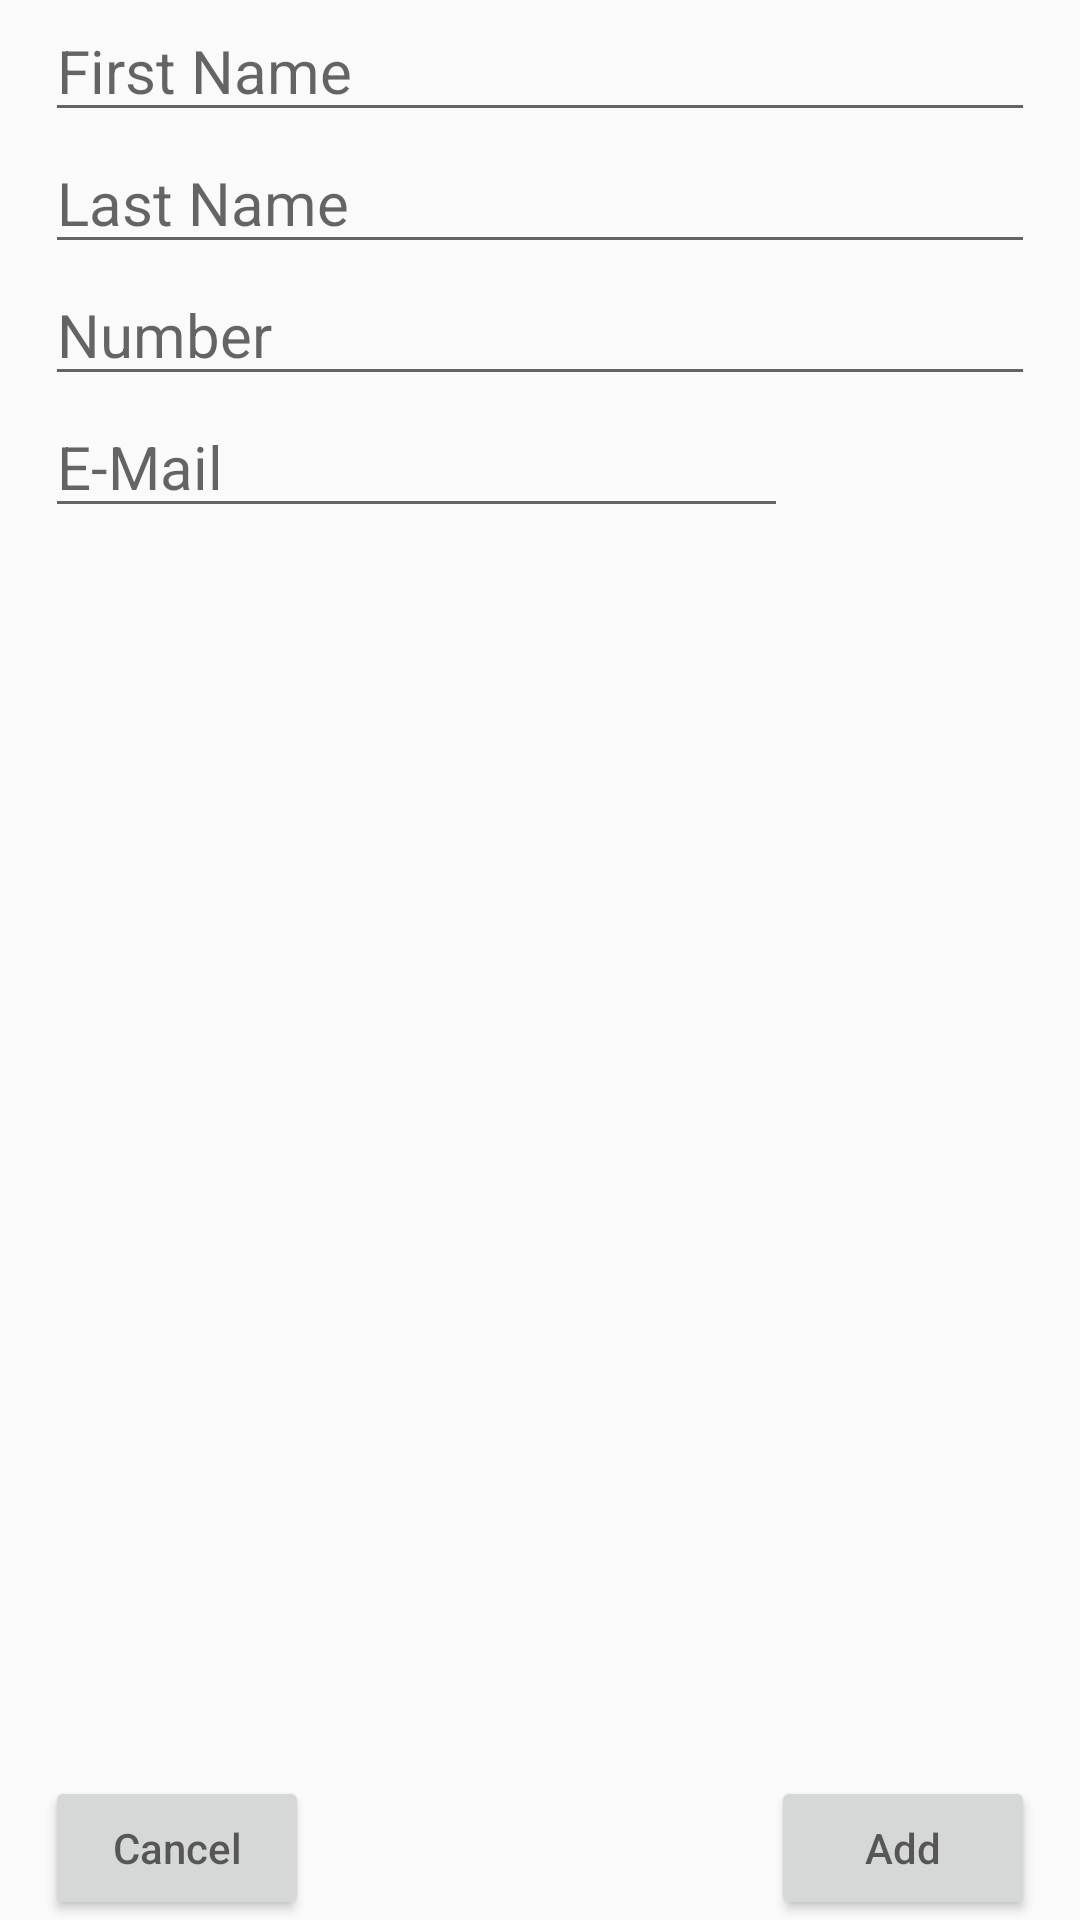

The Android layout XML behind this screen, and the referenced resources:
<!-- AndroidManifest.xml: application theme AppTheme -->
<!-- res/layout/add_contact_activity.xml -->
<?xml version="1.0" encoding="utf-8"?>
<androidx.constraintlayout.widget.ConstraintLayout xmlns:android="http://schemas.android.com/apk/res/android"
    android:layout_width="match_parent"
    android:layout_height="match_parent">

    <LinearLayout
        android:layout_width="match_parent"
        android:layout_height="match_parent"
        android:layout_marginHorizontal="15dp"
        android:orientation="vertical">

        <EditText
            android:id="@+id/add_contact_first_name"
            android:layout_width="match_parent"
            android:layout_height="wrap_content"
            android:hint="First Name"
            android:textSize="20sp" />

        <EditText
            android:id="@+id/add_contact_last_name"
            android:layout_width="match_parent"
            android:layout_height="wrap_content"
            android:hint="Last Name"
            android:textSize="20sp" />

        <EditText
            android:id="@+id/add_contact_number"
            android:layout_width="match_parent"
            android:layout_height="wrap_content"
            android:hint="Number"
            android:inputType="number"
            android:textSize="20sp" />

        <LinearLayout
            android:layout_width="match_parent"
            android:layout_height="wrap_content"
            android:weightSum="4">

            <EditText
                android:id="@+id/add_contact_mail"
                android:layout_width="match_parent"
                android:layout_height="wrap_content"
                android:layout_weight="1"
                android:hint="E-Mail"
                android:inputType="textEmailAddress"
                android:textSize="20sp" />

            <Spinner
                android:id="@+id/add_contact_mail_spinner"
                android:layout_width="match_parent"
                android:layout_height="wrap_content"
                android:layout_weight="3"
                android:background="@color/button_background"
                android:spinnerMode="dropdown" />
        </LinearLayout>

        <View
            android:layout_width="wrap_content"
            android:layout_height="0dp"
            android:layout_weight="1" />

        <LinearLayout
            android:layout_width="match_parent"
            android:layout_height="wrap_content"
            android:orientation="horizontal">

            <Button
                android:layout_width="wrap_content"
                android:layout_height="wrap_content"
                android:hint="@string/cancel"
                android:onClick="cancel" />

            <View
                android:layout_width="0dp"
                android:layout_height="match_parent"
                android:layout_weight="1" />

            <Button
                android:layout_width="wrap_content"
                android:layout_height="wrap_content"
                android:hint="@string/add"
                android:onClick="addContact" />
        </LinearLayout>
    </LinearLayout>

</androidx.constraintlayout.widget.ConstraintLayout>
<!-- resources referenced by this layout -->
<resources>
  <color name="button_background">#A4A5AE</color>
  <string name="add">Add</string>
  <string name="cancel">Cancel</string>
  <style name="AppTheme" parent="Theme.AppCompat.Light.DarkActionBar">
          
          <item name="colorPrimary">@color/colorPrimary</item>
          <item name="colorPrimaryDark">@color/colorPrimaryDark</item>
          <item name="colorAccent">@color/colorAccent</item>
      </style>
  <color name="colorPrimary">#2660A4</color>
  <color name="colorPrimaryDark">#183E63</color>
  <color name="colorAccent">#3DDC97</color>
</resources>
